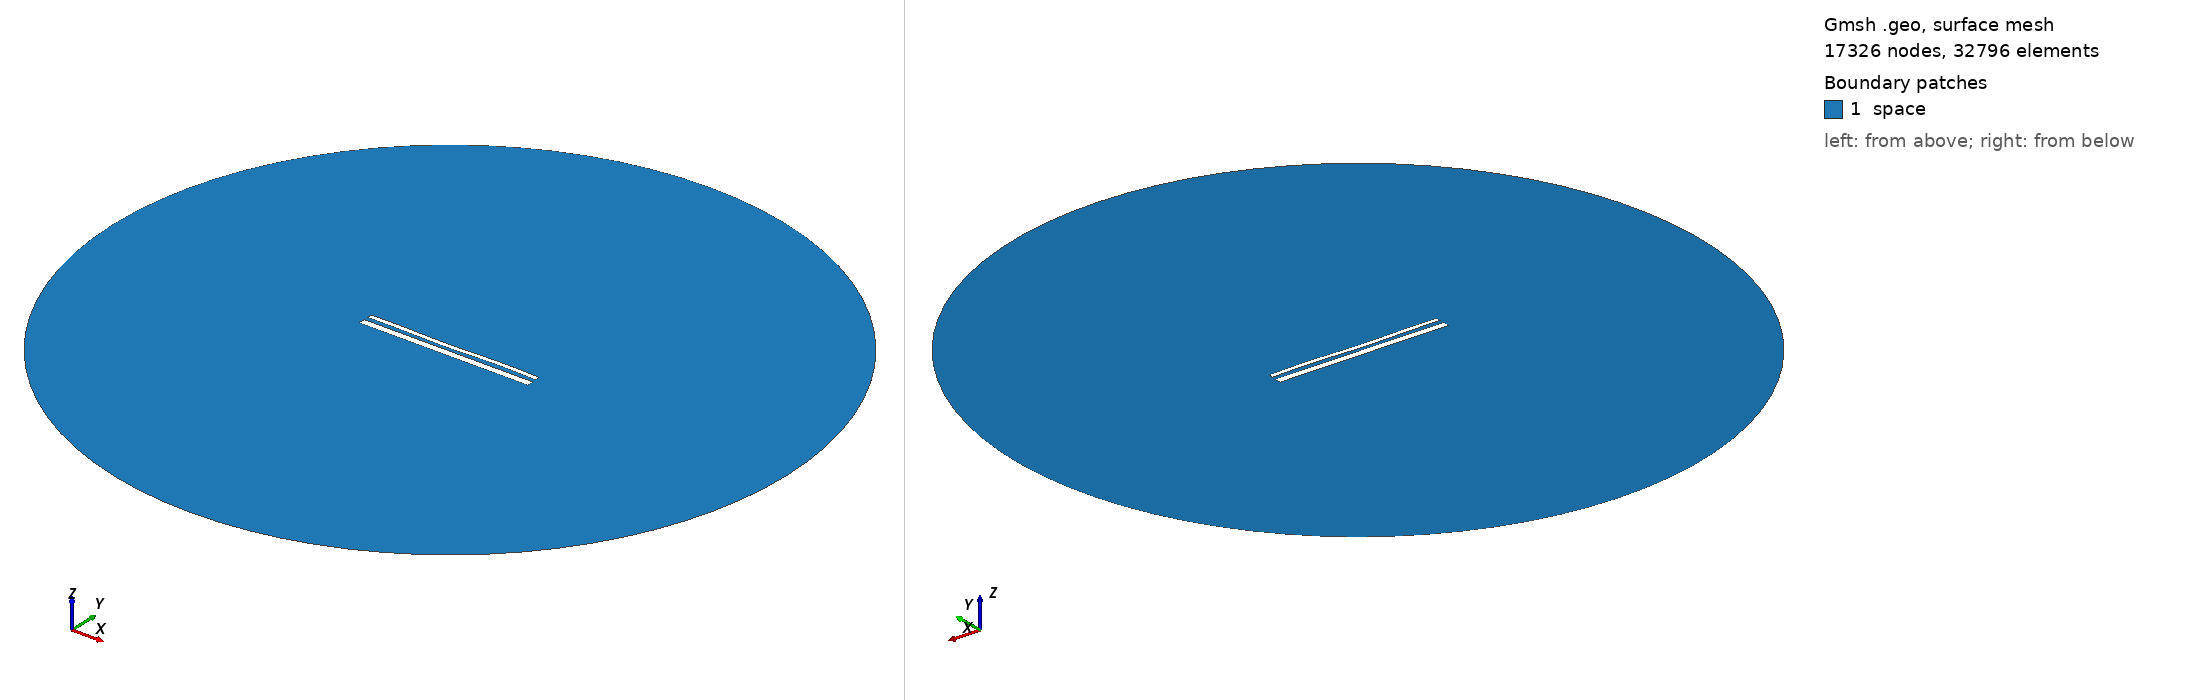

Gmsh geometry script, surface-meshed: 17326 nodes, 32796 surface elements. Boundary patches (legend numbers): 1 space. Left view from above one corner, right view from below the opposite corner. Legend entries are the model's physical surfaces. The drawing asked Gmsh for element sizes between 1% and 20% of the model's largest extent; the script's own settings can give other sizes.

=== 1893.geo (drawn) ===
//---------------------------------------
// Geometry kernel
//---------------------------------------

SetFactory("OpenCASCADE");



//---------------------------------------
// Parameters of the geometry
//---------------------------------------

// Overetch of the upper plate
overetch = 0.5;

// Distance between the plates
distance = 2.25;

// Discretization over the x axis (for the deformation)
nx = 50; 

// Length of the plate
L = 100 - overetch; 

// Number of modes
n = 4; 

// 1st mode coefficient
coeff(1) = 0.0;
beta(1) = 0.596864 * 3.1415926535 / L;

// 2nd mode coefficient
coeff(2) = -0.15;
beta(2) = 1.49418 * 3.1415926535 / L;

// 3rd mode coefficient
coeff(3) = -0.15;
beta(3) = 2.50025 * 3.1415926535 / L;

// 4th mode coefficient
coeff(4) = 0.15;
beta(4) = 3.49999 * 3.1415926535 / L;



//---------------------------------------
// Upper plate (deformed rectangle)
//---------------------------------------

// Coordiantes of the upper plate
xmin = -50;
xmax = 50 - overetch;

// Height of the upper plate
yheight = 4 - 2 * overetch;

// Indexes of the points
UpperID[] = {};
LowerID[] = {};
LeftID[] = {};
RightID[] = {};

// Point index
p = 1;

// Horizontal edges
For i In {1:nx}
    x = xmin + (i-1)*(xmax - xmin)/(nx-1);

    y_bottom = distance / 2 + overetch;
    For j In {1:n}
        C = (Cosh(beta(j)*L) + Cos(beta(j)*L)) / (Sinh(beta(j)*L) + Sin(beta(j)*L));
        y_bottom  = y_bottom + coeff(j) * (Cosh(beta(j)*(x+50)) - Cos(beta(j)*(x+50)) - C * (Sinh(beta(j)*(x+50)) - Sin(beta(j)*(x+50))));
    EndFor

    y_top = y_bottom + yheight;

    Point(p) = {x, y_top, 0, 1.0};
    UpperID[i] = p;
    p = p + 1;

    Point(p) = {x, y_bottom, 0, 1.0};
    LowerID[i] = p;
    p = p + 1;
EndFor

// Create point lists
UpperPts[] = {}; LowerPts[] = {};
For i In {1:nx}
  UpperPts[] += {UpperID[i]};
  LowerPts[] += {LowerID[i]};
EndFor

// Build splines
Spline(1) = {UpperPts[]};
Spline(2) = {LowerPts[]};
Line(3) = {LowerPts[nx-1], UpperPts[nx-1]};
Line(4) = {LowerPts[0], UpperPts[0]};

// Build the plane surface
Curve Loop(1) = {2, 3, -1, -4};
Plane Surface(1) = {1};



//---------------------------------------
// Lower plate (rectangle)
//---------------------------------------

// Vertices
Point(1001) = {-50, -1, 0, 1.0};
Point(1002) = { 50, -1, 0, 1.0};
Point(1003) = { 50,  -5, 0, 1.0};
Point(1004) = {-50,  -5, 0, 1.0};

// Edges
Line(5) = {1001, 1002};
Line(6) = {1002, 1003};
Line(7) = {1003, 1004};
Line(8) = {1004, 1001};

// Plane surface
Line Loop(2) = {5, 6, 7, 8};
Plane Surface(2) = {2}; 



//---------------------------------------
// Outer (fictious) boundary
//---------------------------------------

// Points
Point(1005) = {0, 0, 0};       // Center
Point(1006) = {200, 0, 0};     // Start point
Point(1007) = {0, 200, 0};     // 90 degrees
Point(1008) = {-200, 0, 0};    // 180 degrees
Point(1009) = {0, -200, 0};    // 270 degrees

// Circle arcs (each needs start, center, end)
Circle(9) = {1006, 1005, 1007};
Circle(10) = {1007, 1005, 1008};
Circle(11) = {1008, 1005, 1009};
Circle(12) = {1009, 1005, 1006};

// Plane surface for the entire domain
Curve Loop(3) = {9, 10, 11, 12};
Surface(3) = {3};

// Subtract the plates from the whole domain to obtain the actual domain where we want to solve the equations
BooleanDifference{ Surface{3}; Delete; }{ Surface{1}; Surface{2}; Delete; }




//---------------------------------------
// Transfinite Lines/Curves
//---------------------------------------

// Set the number of points on the boundaries
r = 12;
d = 0.15;

// Plates
Transfinite Curve {1} = 50*r/4 Using Progression 1;
Transfinite Line {2} = 50*r Using Progression 1;
Transfinite Curve {3, 4} = 2*r Using Progression 1+d;
Transfinite Line {5} = 50*r Using Progression 1;
Transfinite Line {7} = 50*r/4 Using Progression 1;
Transfinite Line {6} = 2*r Using Progression 1+d;
Transfinite Line {8} = 2*r Using Progression 1-d;

// Outer boundary
Transfinite Line {9, 10, 11, 12} = 20 Using Progression 1;



//---------------------------------------
// Physical groups
//---------------------------------------                

// Physical curves (boundaries)
Physical Line("force_segment", 10) = {2};
Physical Line("upper_plate", 11) = {1, 3, 4};
Physical Line("lower_plate", 12) = {5, 6, 7, 8};
Physical Line("boundary", 20) = {9, 10, 11, 12};

// Physical Surfaces
Physical Surface("space", 30) = {3};



//---------------------------------------
// 6. Generate the Mesh
//---------------------------------------

// 2D mesh generation
Mesh 2;
